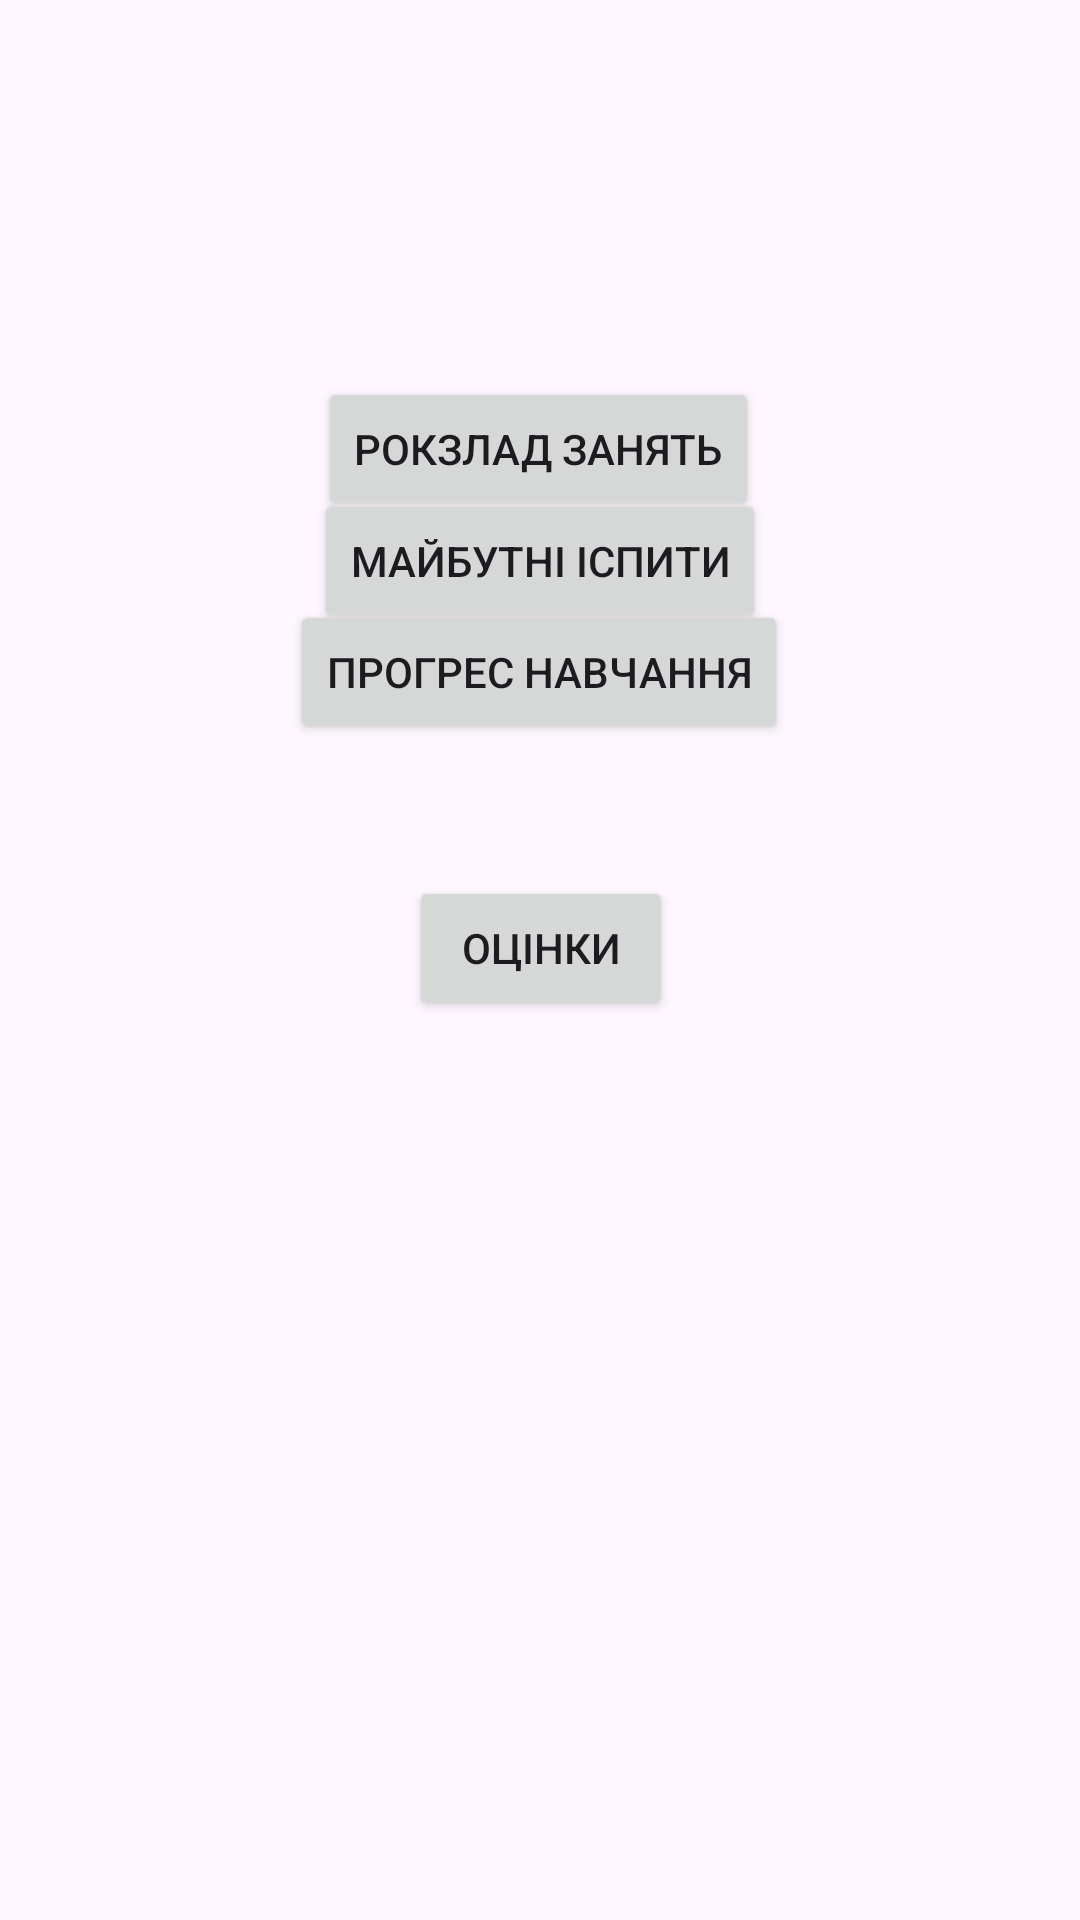

Produce the Android XML layout that renders to this screen, including the resource entries it uses.
<!-- AndroidManifest.xml: application theme Theme.MyApplicationManagment -->
<!-- res/layout/activity_main.xml -->
<?xml version="1.0" encoding="utf-8"?>
<androidx.constraintlayout.widget.ConstraintLayout xmlns:android="http://schemas.android.com/apk/res/android"
    xmlns:app="http://schemas.android.com/apk/res-auto"
    xmlns:tools="http://schemas.android.com/tools"
    android:layout_width="match_parent"
    android:layout_height="match_parent"
    tools:context=".MainActivity">

    <Button
        android:id="@+id/scheduleButton"
        android:layout_width="wrap_content"
        android:layout_height="wrap_content"
        android:text="Рокзлад занять"
        app:layout_constraintBottom_toBottomOf="parent"
        app:layout_constraintEnd_toEndOf="parent"
        app:layout_constraintHorizontal_bias="0.498"
        app:layout_constraintStart_toStartOf="parent"
        app:layout_constraintTop_toTopOf="parent"
        app:layout_constraintVertical_bias="0.212" />

    <Button
        android:id="@+id/examsButton"
        android:layout_width="wrap_content"
        android:layout_height="wrap_content"
        android:text="Майбутні іспити"
        app:layout_constraintBottom_toTopOf="@+id/progressButton"
        app:layout_constraintEnd_toEndOf="parent"
        app:layout_constraintStart_toStartOf="parent"
        app:layout_constraintTop_toBottomOf="@+id/scheduleButton" />

    <Button
        android:id="@+id/progressButton"
        android:layout_width="wrap_content"
        android:layout_height="wrap_content"
        android:layout_marginBottom="44dp"
        android:text="Прогрес навчання"
        app:layout_constraintBottom_toTopOf="@+id/gradesButton"
        app:layout_constraintEnd_toEndOf="parent"
        app:layout_constraintHorizontal_bias="0.498"
        app:layout_constraintStart_toStartOf="parent" />

    <Button
        android:id="@+id/gradesButton"
        android:layout_width="wrap_content"
        android:layout_height="wrap_content"
        android:layout_marginBottom="300dp"
        android:text="Оцінки"
        app:layout_constraintBottom_toBottomOf="parent"
        app:layout_constraintEnd_toEndOf="parent"
        app:layout_constraintHorizontal_bias="0.501"
        app:layout_constraintStart_toStartOf="parent" />
</androidx.constraintlayout.widget.ConstraintLayout>
<!-- resources referenced by this layout -->
<resources>
  <style name="Theme.MyApplicationManagment" parent="Base.Theme.MyApplicationManagment" />
  <style name="Base.Theme.MyApplicationManagment" parent="Theme.Material3.DayNight.NoActionBar">
          
          
      </style>
</resources>
